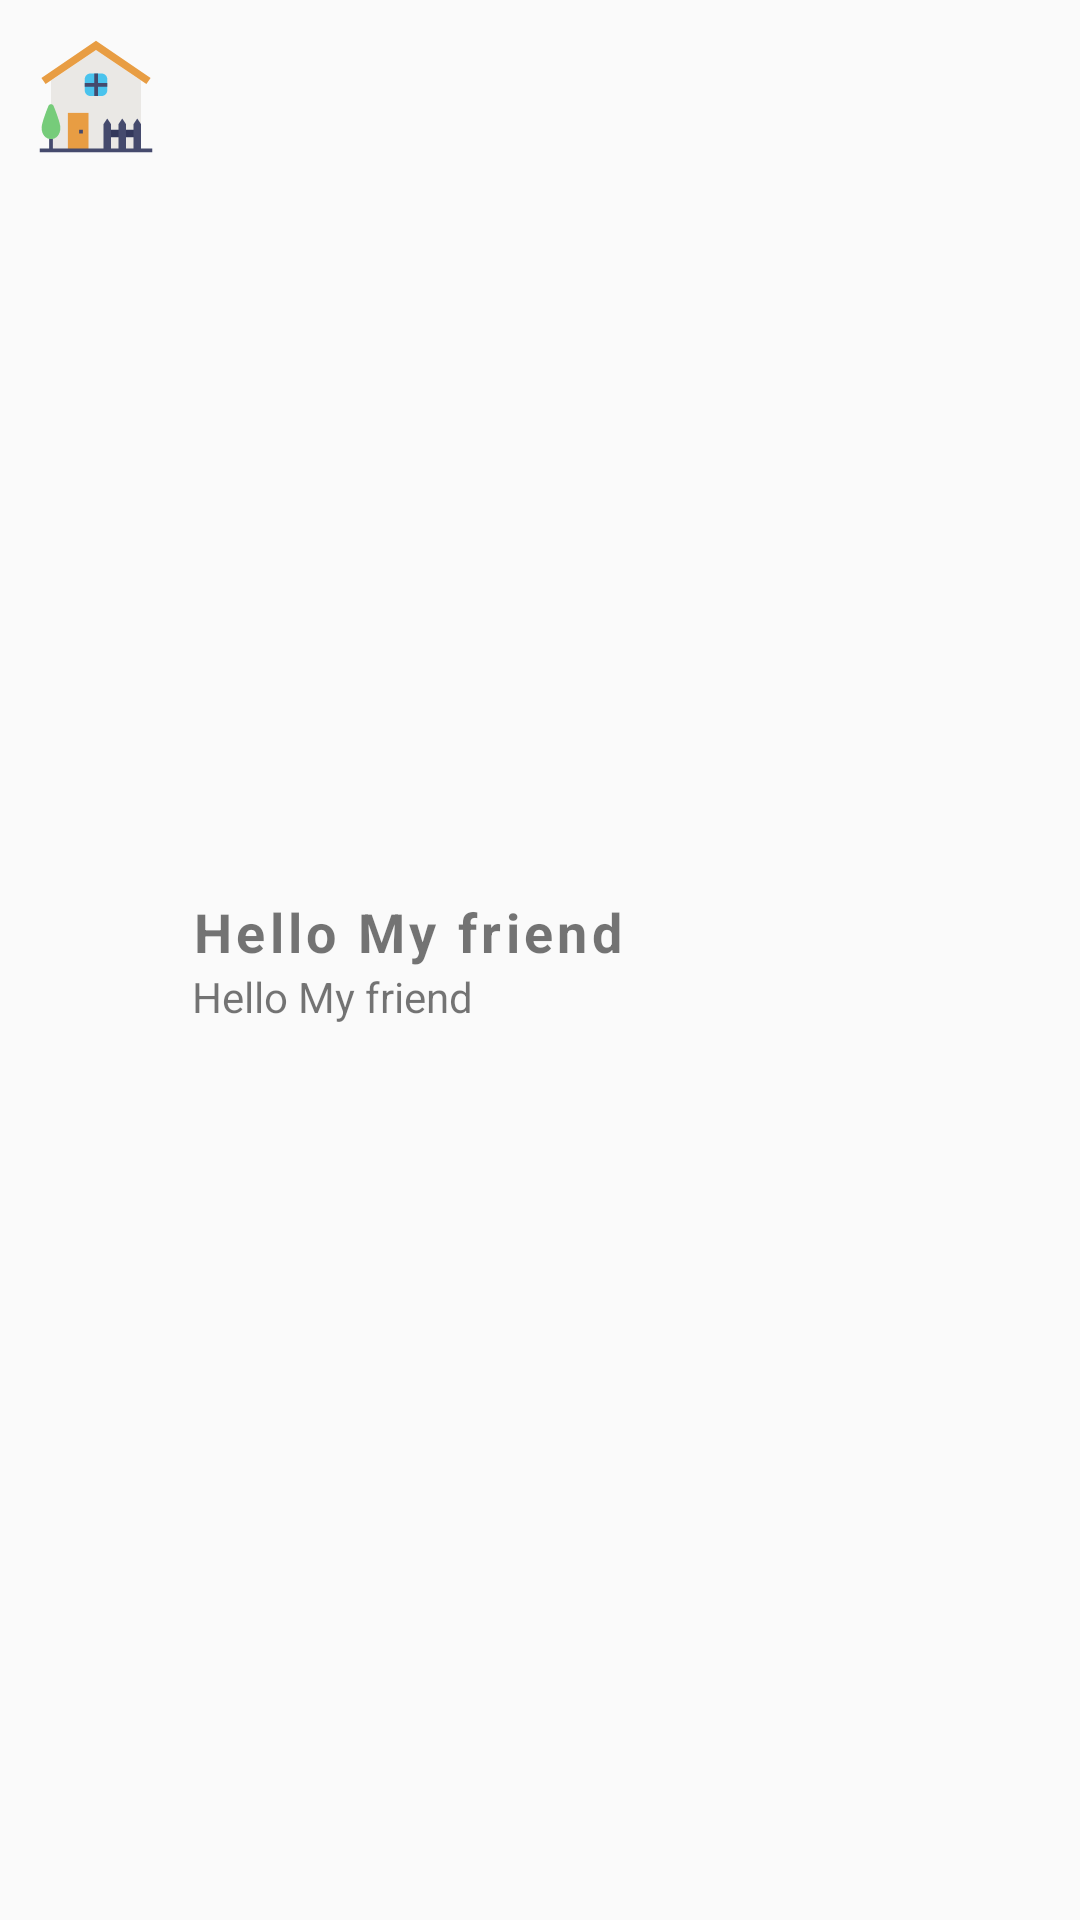

Layout XML and referenced resources for this Android screen:
<!-- AndroidManifest.xml: application theme AppTheme -->
<!-- res/layout/layout_item_class.xml -->
<?xml version="1.0" encoding="utf-8"?>
<LinearLayout xmlns:android="http://schemas.android.com/apk/res/android"
    android:layout_width="match_parent"
    android:layout_height="wrap_content"
    xmlns:app="http://schemas.android.com/apk/res-auto"
    android:orientation="horizontal">

    <androidx.appcompat.widget.AppCompatImageView
        android:id="@+id/imgClass"
        android:layout_width="40dp"
        android:layout_height="40dp"
        app:srcCompat="@drawable/pic_class"
        android:layout_margin="12dp">

    </androidx.appcompat.widget.AppCompatImageView>
    <LinearLayout
        android:layout_width="wrap_content"
        android:layout_height="wrap_content"
        android:orientation="vertical"
        android:layout_gravity="center">
        <androidx.appcompat.widget.AppCompatTextView
            android:id="@+id/lblNameClass"
            android:layout_width="wrap_content"
            android:layout_height="wrap_content"
            android:text="Hello My friend"
            android:letterSpacing="0.08"
            android:textSize="18sp"
            android:textStyle="bold"
            android:layout_gravity="left">

        </androidx.appcompat.widget.AppCompatTextView>

        <androidx.appcompat.widget.AppCompatTextView
            android:id="@+id/lblFeeClass"
            android:layout_width="wrap_content"
            android:layout_height="wrap_content"
            android:text="Hello My friend"
            android:textSize="14sp"
            android:layout_gravity="left">

        </androidx.appcompat.widget.AppCompatTextView>
    </LinearLayout>


</LinearLayout>
<!-- resources referenced by this layout -->
<resources>
  <!-- drawable pic_class (drawable) -->
  <vector android:height="100dp" android:viewportHeight="64"
      android:viewportWidth="64" android:width="100dp" xmlns:android="http://schemas.android.com/apk/res/android">
      <path android:fillColor="#eae8e5" android:pathData="m32,7.417 l-24,16.293v37.29h48v-37.29z"/>
      <path android:fillColor="#e89d43" android:pathData="m17,41h11v20h-11z"/>
      <path android:fillColor="#33385c" android:pathData="m39,50h14v4h-14z"/>
      <path android:fillColor="#454a6d" android:pathData="m36,61v-14l2,-3 2,3v14z"/>
      <path android:fillColor="#454a6d" android:pathData="m44,61v-14l2,-3 2,3v14z"/>
      <path android:fillColor="#454a6d" android:pathData="m52,61v-14l2,-3 2,3v14z"/>
      <path android:fillColor="#4ac3ed" android:pathData="m35,32h-6c-1.657,0 -3,-1.343 -3,-3v-6c0,-1.657 1.343,-3 3,-3h6c1.657,0 3,1.343 3,3v6c0,1.657 -1.343,3 -3,3z"/>
      <path android:fillColor="#454a6d" android:pathData="m38,25h-5v-5h-2v5h-5v2h5v5h2v-5h5z"/>
      <path android:fillColor="#454a6d" android:pathData="m23,50h2v2h-2z"/>
      <path android:fillColor="#454a6d" android:pathData="m7,53h2v8h-2z"/>
      <path android:fillColor="#76cc7a" android:pathData="m13,49c0,3.59 -2.239,6 -5,6s-5,-2.41 -5,-6c0,-2.344 2.131,-8.02 3.611,-11.679 0.506,-1.251 2.273,-1.251 2.779,0 1.479,3.659 3.61,9.335 3.61,11.679z"/>
      <path android:fillColor="#454a6d" android:pathData="m2,60h60v2h-60z"/>
      <path android:fillColor="#e89d43" android:pathData="m58.877,25.655 l-26.877,-18.238 -26.877,18.238 -2.246,-3.31 29.123,-19.762 29.123,19.762z"/>
  </vector>
  <style name="AppTheme" parent="Theme.AppCompat.Light.NoActionBar">
          
          <item name="colorPrimary">#E6E6E6</item>
          <item name="colorPrimaryDark">@color/colorPrimary</item>
          <item name="colorAccent">@color/colorGreenMid</item>
      </style>
  <color name="colorPrimary">#BDB8C5</color>
  <color name="colorGreenMid">#8BB174</color>
</resources>
